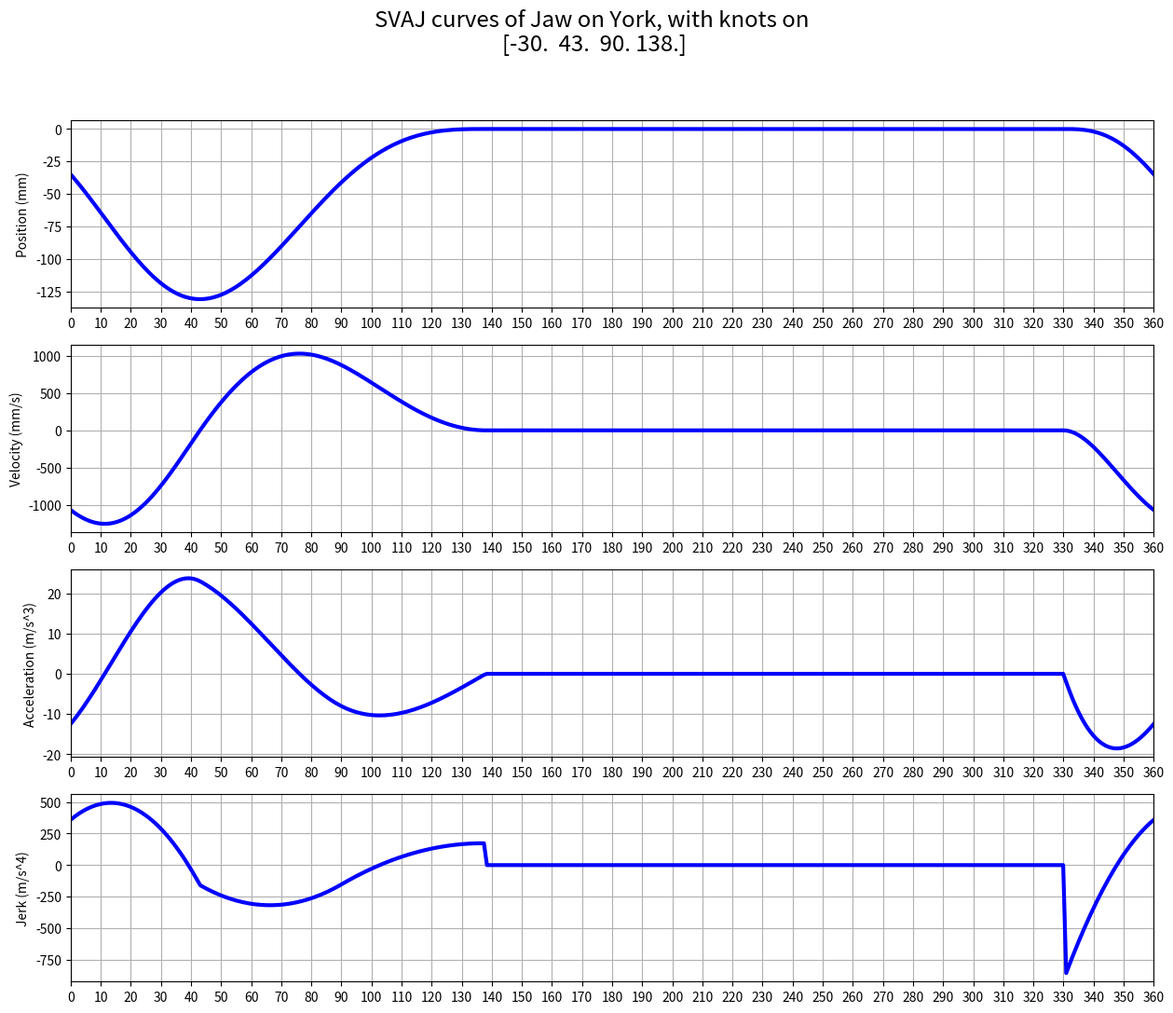

Generate this figure with matplotlib:
from sympy import symbols, nan, diff, lambdify, Eq, solve, latex, \
    Piecewise, plot
from sympy.abc import x, y
import numpy as np
import matplotlib.pyplot as plt


def degree_to_time(degree, cycle_time=0.9):
    degree_to_time_ratio = cycle_time / 360.0
    return np.array(degree) * degree_to_time_ratio


def time_to_degree(time, cycle_time=0.9):
    time_to_degree_ratio = 360.0 / cycle_time
    return np.array(time) * time_to_degree_ratio


def move_sympyplot_to_axes(p, ax):
    backend = p.backend(p)
    backend.ax = ax
    backend.process_series()
    backend.ax.spines['right'].set_color('none')
    backend.ax.spines['bottom'].set_position('zero')
    backend.ax.spines['top'].set_color('none')
    plt.close(backend.fig)


class Coefficients(object):
    def __init__(self, piece_id, order=6):
        self.c = []
        self.m = order
        for i in range(self.m, 0, -1):
            self.c.append(symbols('C_' + str(piece_id) + str(i)))

    def __str__(self):
        return str(self.c)


class ClassicalSplines(object):
    def __init__(self, knots, order, pvaj):
        self.pe, self.ve, self.ae, self.je, self.pie = [], [], [], [], []
        self.pf, self.vf, self.af, self.jf, self.pif = [], [], [], [], []
        self.p, self.v, self.a, self.j, self.pi = [], [], [], [], []
        self.co = []
        self.var = []
        self.knots = knots
        self.order = order
        self.degree = self.order - 1
        self.exprs = [self.pe, self.ve, self.ae, self.je, self.pie]
        self.funcs = [self.pf, self.vf, self.af, self.jf, self.pif]
        self.solved_expr = [self.p, self.v, self.a, self.j, self.pi]
        self.equations = []
        self.pvaj = pvaj
        self.exprs_of_x = [[], [], [], [], []]
        self.piecewise_of_x = []
        for i in range(1, len(self.knots)):
            self.co.append(Coefficients(i))
            p_i = self.co[-1].c[-1]
            self.var.append(self.co[-1].c[0])
            for j in range(self.degree):
                p_i += self.co[-1].c[j] \
                       * (y - self.knots[i - 1]) ** (self.degree - j)
                self.var.append(self.co[-1].c[j + 1])
            v_i = diff(p_i, y)
            a_i = diff(v_i, y)
            jerk_i = diff(a_i, y)
            ping_i = diff(jerk_i, y)
            self.pe.append(p_i)
            self.ve.append(v_i)
            self.ae.append(a_i)
            self.je.append(jerk_i)
            self.pie.append(ping_i)
        for i in range(len(self.knots) - 1):
            for j in range(len(self.exprs)):
                self.funcs[j].append(lambdify(y, self.exprs[j][i]))

    def build_boundary_conditions(self, bc_depth):
        f = self.funcs
        for i in range(bc_depth):
            self.equations.append(Eq(f[i][0](self.knots[0]).evalf(),
                                     self.pvaj[i][0]))
            self.equations.append(Eq(f[i][-1](self.knots[-1]).evalf(),
                                     self.pvaj[i][-1]))

    def build_interpolation_conditions(self, dict_inter_knots):
        """
        :param dict_inter_knots: {1:[0, 1], 2:[0]}
        :return:
        """
        f = self.funcs
        for i in dict_inter_knots.keys():
            for j in dict_inter_knots[i]:
                self.equations.append(Eq(f[j][i](self.knots[i]).evalf(),
                                         self.pvaj[j][i]))

    def build_smoothness_conditions(self, loose_knots):
        """
        :param loose_knots_ids: [1]
        :return:
        """
        f = self.funcs
        for i in range(1, len(self.knots) - 1):
            for j in range(5 if i not in loose_knots else 5-loose_knots[i]):
                self.equations.append(
                    Eq(f[j][i - 1](self.knots[i]).evalf(),
                       f[j][i](self.knots[i]).evalf()))

    def build_expressions(self, solutions, latex_print_out=False):
        for k in range(5):
            for i in range(len(self.knots) - 1):
                self.solved_expr[k].append(self.exprs[k][i].subs(
                    [(self.co[i].c[j], solutions[self.co[i].c[j]]) for j in
                     range(self.order)]))
        if latex_print_out:
            for i in range(len(self.knots) - 1):
                print(latex(self.solved_expr[i]))

    def get_solved_expressions(self):
        return self.solved_expr

    def shift_curve(self, delta1, delta2):
        exprs_of_y = self.get_solved_expressions()
        for k in range(len(exprs_of_y)):
            self.exprs_of_x[k] += [exprs_of_y[k][i].subs(y, x + delta1)
                                   for i in range(len(self.knots) - 1)]
            self.exprs_of_x[k].append(exprs_of_y[k][0].subs(y, x - delta2))

    def get_exprs_of_x(self):
        return self.exprs_of_x

    def make_piecewise_curve(self):
        exprs_of_x = self.get_exprs_of_x()
        for k in range(5):
            self.piecewise_of_x.append(Piecewise(
                (0, x < 0),
                (exprs_of_x[k][0], x <= degree_to_time(43)),
                (exprs_of_x[k][1], x <= degree_to_time(90)),
                (exprs_of_x[k][2], x <= degree_to_time(138)),
                (0, x <= degree_to_time(330)),
                (exprs_of_x[k][3], x <= degree_to_time(360)),
                (0, True)))

    def get_piecewise_of_x(self):
        return self.piecewise_of_x

    def get_functional_position(self):
        return lambdify(x, self.get_piecewise_of_x()[0])

    def get_functional_velocity(self):
        return lambdify(x, self.get_piecewise_of_x()[1])

    def get_functional_acceleration(self):
        return lambdify(x, self.get_piecewise_of_x()[2])

    def get_functional_jerk(self):
        return lambdify(x, self.get_piecewise_of_x()[3])

    def plot_numerical(self, num=100):
        t = np.linspace(0, degree_to_time(360),
                        num, endpoint=True)
        degree = time_to_degree(t)
        position = self.get_functional_position()(t)
        velocity = self.get_functional_velocity()(t)
        acceleration = self.get_functional_acceleration()(t)
        jerk = self.get_functional_jerk()(t)
        fig = plt.figure(figsize=(15, 12), dpi=80)
        fig.suptitle('SVAJ curves of Jaw on York, with knots on \n' +
                     str(time_to_degree(self.knots)-30),
                     fontsize='xx-large')
        plt.subplot(4, 1, 1)
        plt.grid()
        plt.ylabel("Position (mm)")
        plt.plot(degree, position,
                 color="blue", linewidth=3.0, linestyle="-")
        plt.xlim(0.0, 360.0)
        plt.xticks(np.linspace(0, 360, 37, endpoint=True))
        # plt.ylim(min(position)-10, max(position)+10)
        # plt.yticks(np.linspace(-2000, 2000, 9, endpoint=True))
        plt.subplot(4, 1, 2)
        plt.grid()
        plt.ylabel("Velocity (mm/s)")
        plt.plot(degree, velocity,
                 color="blue", linewidth=3.0, linestyle="-")
        plt.xlim(0.0, 360.0)
        plt.xticks(np.linspace(0, 360, 37, endpoint=True))
        # plt.ylim(min(position)-10, max(position)+10)
        # plt.yticks(np.linspace(-2000, 2000, 9, endpoint=True))
        plt.subplot(4, 1, 3)
        plt.grid()
        plt.ylabel("Acceleration (m/s^3)")
        plt.plot(degree, acceleration/1000,
                 color="blue", linewidth=3.0, linestyle="-")
        plt.xlim(0.0, 360.0)
        plt.xticks(np.linspace(0, 360, 37, endpoint=True))
        # plt.ylim(min(position)-10, max(position)+10)
        # plt.yticks(np.linspace(-2000, 2000, 9, endpoint=True))
        plt.subplot(4, 1, 4)
        plt.grid()
        plt.ylabel("Jerk (m/s^4)")
        plt.plot(degree, jerk/1000,
                 color="blue", linewidth=3.0, linestyle="-")
        plt.xlim(0.0, 360.0)
        plt.xticks(np.linspace(0, 360, 37, endpoint=True))
        # plt.ylim(min(position)-10, max(position)+10)
        # plt.yticks(np.linspace(-2000, 2000, 9, endpoint=True))
        plt.savefig("svaj_of_jaw_on_york.png", dpi=720)


def build_jaw_on_york_curves(if_print=False, if_plot=False):
    order = 6
    degree = order - 1
    knots = degree_to_time(np.array([0, 73, 120, 168]))
    positions = np.array([0, -131, -41.1, 0])
    velocities = np.array([0, 0, nan, 0])
    accelerations = np.array([0, nan, nan, 0])
    jerks = np.array([0, nan, nan, 0])
    pvaj = [positions, velocities, accelerations, jerks]
    cp = ClassicalSplines(knots, order, pvaj)
    cp.build_boundary_conditions(bc_depth=3)
    cp.build_interpolation_conditions({1: [0, 1], 2: [0]})
    # cp.build_smoothness_conditions({1:2, 2:1})
    cp.build_smoothness_conditions({1: 1})
    solutions = solve(cp.equations, cp.var)
    cp.build_expressions(solutions, latex_print_out=False)
    delta1 = degree_to_time(30)
    delta2 = degree_to_time(330)
    cp.shift_curve(delta1, delta2)
    cp.make_piecewise_curve()
    curves = cp.get_piecewise_of_x()
    if if_print:
        for i in range(len(curves)):
            print(latex(curves[i]))
    if if_plot:
        cp.plot_numerical(num=360)
    return cp

if __name__ == "__main__":
    build_jaw_on_york_curves(if_print=True, if_plot=True)
